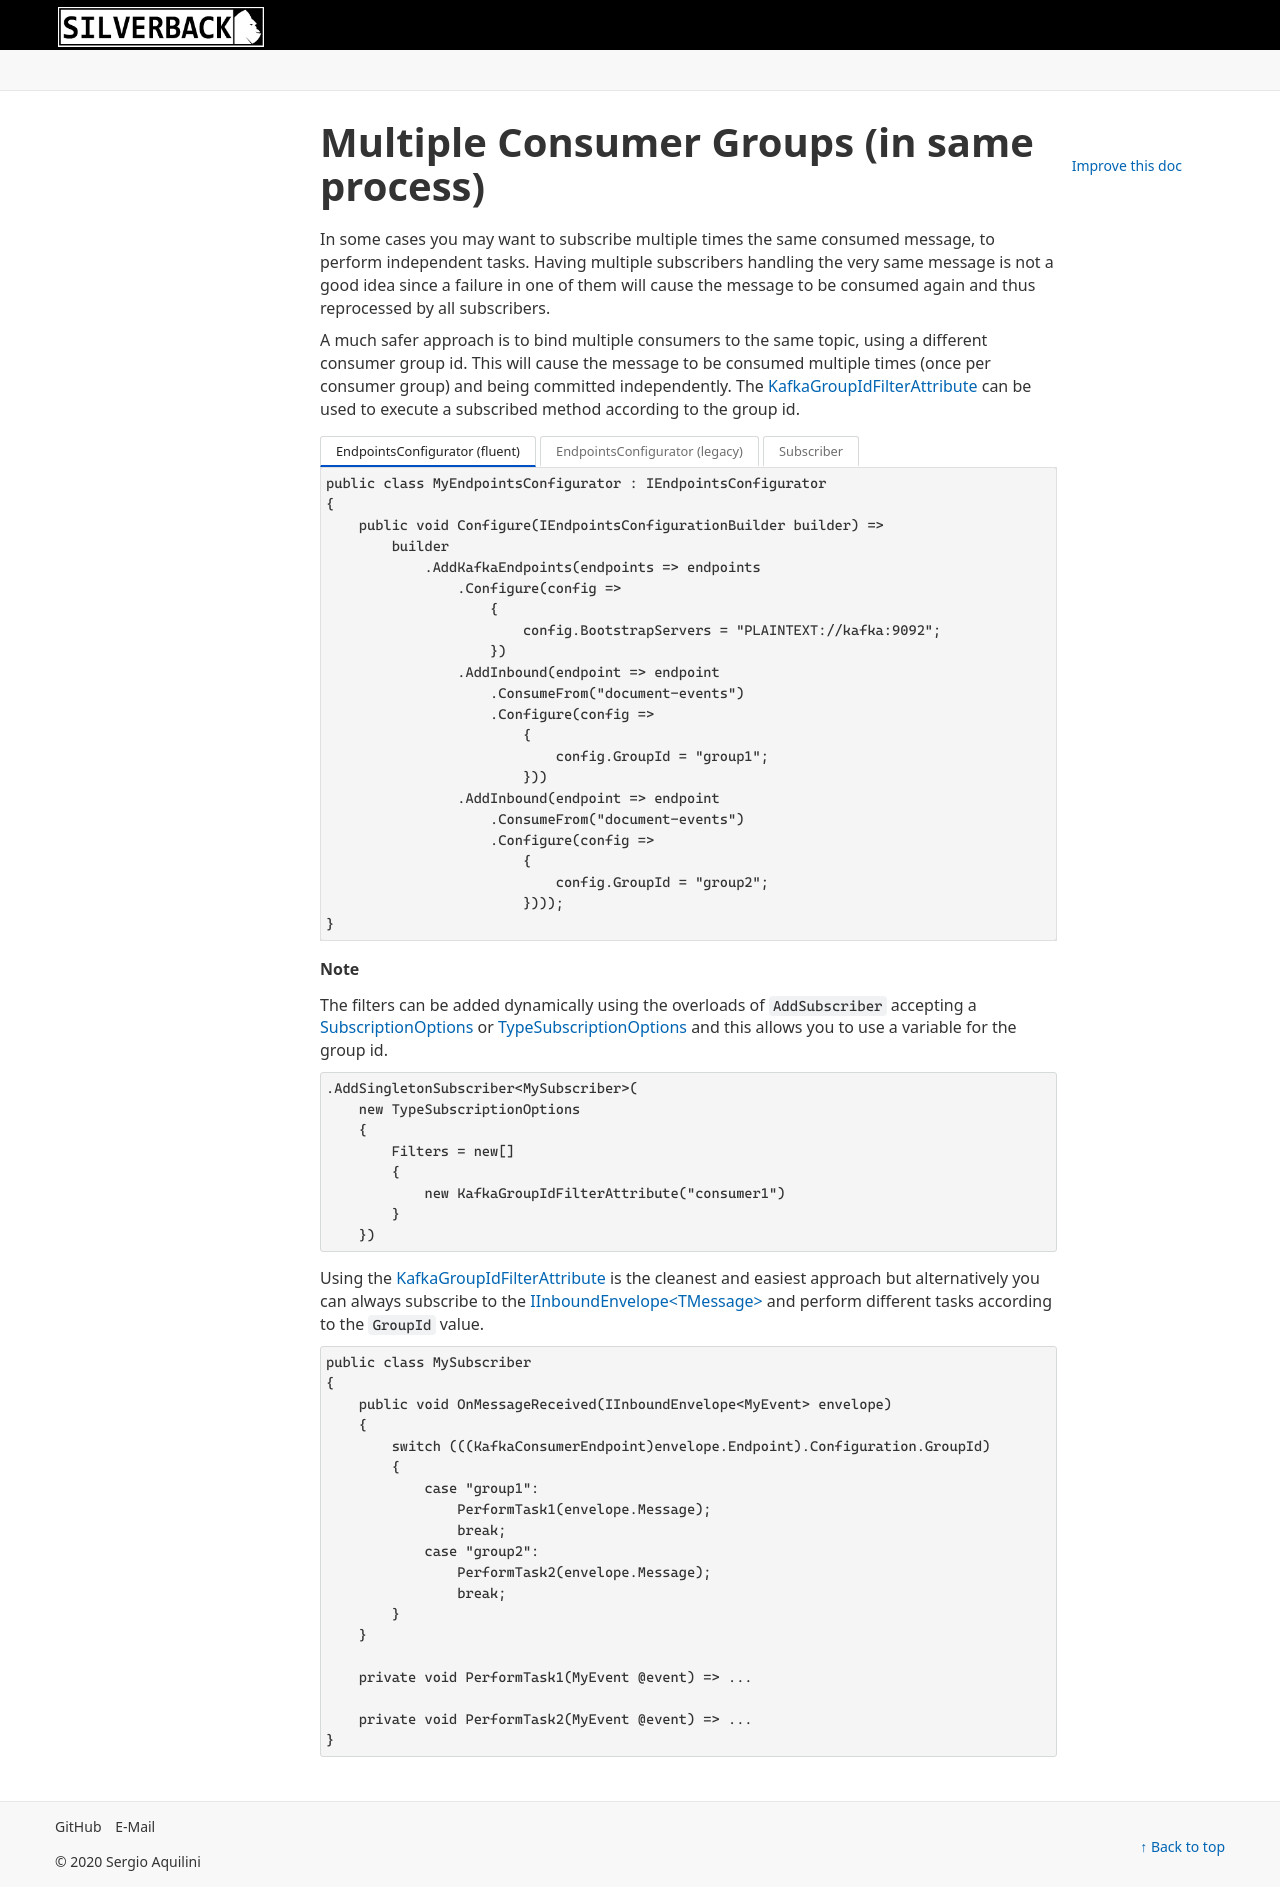

repository: BEagle1984/silverback · page: v4/concepts/broker/kafka/multiple-consumer-groups.html · generator: jekyll

---
uid: kafka-consumer-groups
---

# Multiple Consumer Groups (in same process)

In some cases you may want to subscribe multiple times the same consumed message, to perform independent tasks. Having multiple subscribers handling the very same message is not a good idea since a failure in one of them will cause the message to be consumed again and thus reprocessed by all subscribers.

A much safer approach is to bind multiple consumers to the same topic, using a different consumer group id. This will cause the message to be consumed multiple times (once per consumer group) and being committed independently. The <xref:Silverback.Messaging.Subscribers.KafkaGroupIdFilterAttribute> can be used to execute a subscribed method according to the group id.

# [EndpointsConfigurator (fluent)](#tab/groups-fluent)
```csharp
public class MyEndpointsConfigurator : IEndpointsConfigurator
{
    public void Configure(IEndpointsConfigurationBuilder builder) =>
        builder
            .AddKafkaEndpoints(endpoints => endpoints
                .Configure(config => 
                    {
                        config.BootstrapServers = "PLAINTEXT://kafka:9092"; 
                    })
                .AddInbound(endpoint => endpoint
                    .ConsumeFrom("document-events")
                    .Configure(config =>
                        {
                            config.GroupId = "group1";
                        }))
                .AddInbound(endpoint => endpoint
                    .ConsumeFrom("document-events")
                    .Configure(config =>
                        {
                            config.GroupId = "group2";
                        })));
}
```
# [EndpointsConfigurator (legacy)](#tab/groups-legacy)
```csharp
public class MyEndpointsConfigurator : IEndpointsConfigurator
{
    public void Configure(IEndpointsConfigurationBuilder builder) =>
        builder
            .AddInbound(
                new KafkaConsumerEndpoint("document-events")
                {
                    Configuration = new KafkaConsumerConfig
                    {
                        BootstrapServers = "PLAINTEXT://kafka:9092",
                        GroupId = "group1"
                    }
                })
            .AddInbound(
                new KafkaConsumerEndpoint("document-events")
                {
                    Configuration = new KafkaConsumerConfig
                    {
                        BootstrapServers = "PLAINTEXT://kafka:9092",
                        GroupId = "group2"
                    }
                });
}
```
# [Subscriber](#tab/groups-subscriber)
```csharp
public class MySubscriber
{
    [KafkaGroupIdFilter("group1")]
    public void PerformTask1(MyEvent @event) => ...

    [KafkaGroupIdFilter("group2")]
    public void PerformTask2(MyEvent @event) => ...
}
```
***

> [!Note]
> The filters can be added dynamically using the overloads of `AddSubscriber` accepting a <xref:Silverback.Messaging.Subscribers.Subscriptions.SubscriptionOptions> or <xref:Silverback.Messaging.Subscribers.Subscriptions.TypeSubscriptionOptions> and this allows you to use a variable for the group id.
> 
> ```csharp
> .AddSingletonSubscriber<MySubscriber>(
>     new TypeSubscriptionOptions
>     {
>         Filters = new[]
>         {
>             new KafkaGroupIdFilterAttribute("consumer1")
>         }
>     })
> ```


Using the <xref:Silverback.Messaging.Subscribers.KafkaGroupIdFilterAttribute> is the cleanest and easiest approach but alternatively you can always subscribe to the <xref:Silverback.Messaging.Messages.IInboundEnvelope`1> and perform different tasks according to the `GroupId` value.

```csharp
public class MySubscriber
{
    public void OnMessageReceived(IInboundEnvelope<MyEvent> envelope)
    {
        switch (((KafkaConsumerEndpoint)envelope.Endpoint).Configuration.GroupId)
        {
            case "group1":
                PerformTask1(envelope.Message);
                break;
            case "group2":
                PerformTask2(envelope.Message);
                break;
        }
    }

    private void PerformTask1(MyEvent @event) => ...

    private void PerformTask2(MyEvent @event) => ...
}
```
